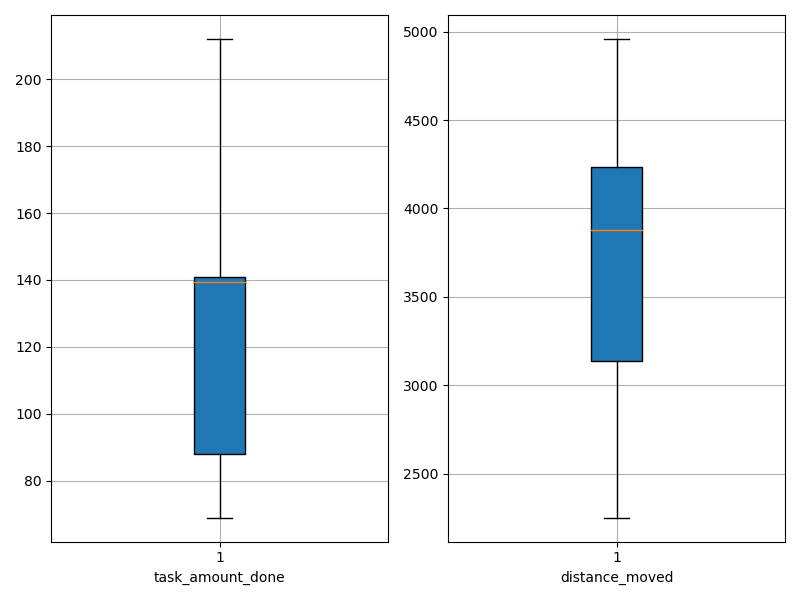

The table this chart was drawn from, first rows:
agent_id, task_amount_done, distance_moved
0, 70.0, 3795
1, 139.0, 2886
2, 69.0, 3608
3, 140.0, 2383
4, 140.0, 3922
5, 210.0, 4114
6, 69.0, 4718
7, 139.0, 2251
8, 71.0, 4112
9, 140.0, 3261
10, 139.0, 2382
11, 140.0, 4510
12, 141.0, 3952
13, 140.0, 2792
14, 139.0, 4730
15, 139.0, 2605
16, 140.0, 4344
17, 71.0, 3839
18, 141.0, 4255
19, 71.0, 4151
20, 141.0, 3812
21, 142.0, 2805
22, 69.0, 4035
23, 139.0, 3269
24, 69.0, 4959
25, 209.0, 3569
26, 212.0, 4412
27, 139.0, 4176
28, 140.0, 3100
29, 212.0, 4306
